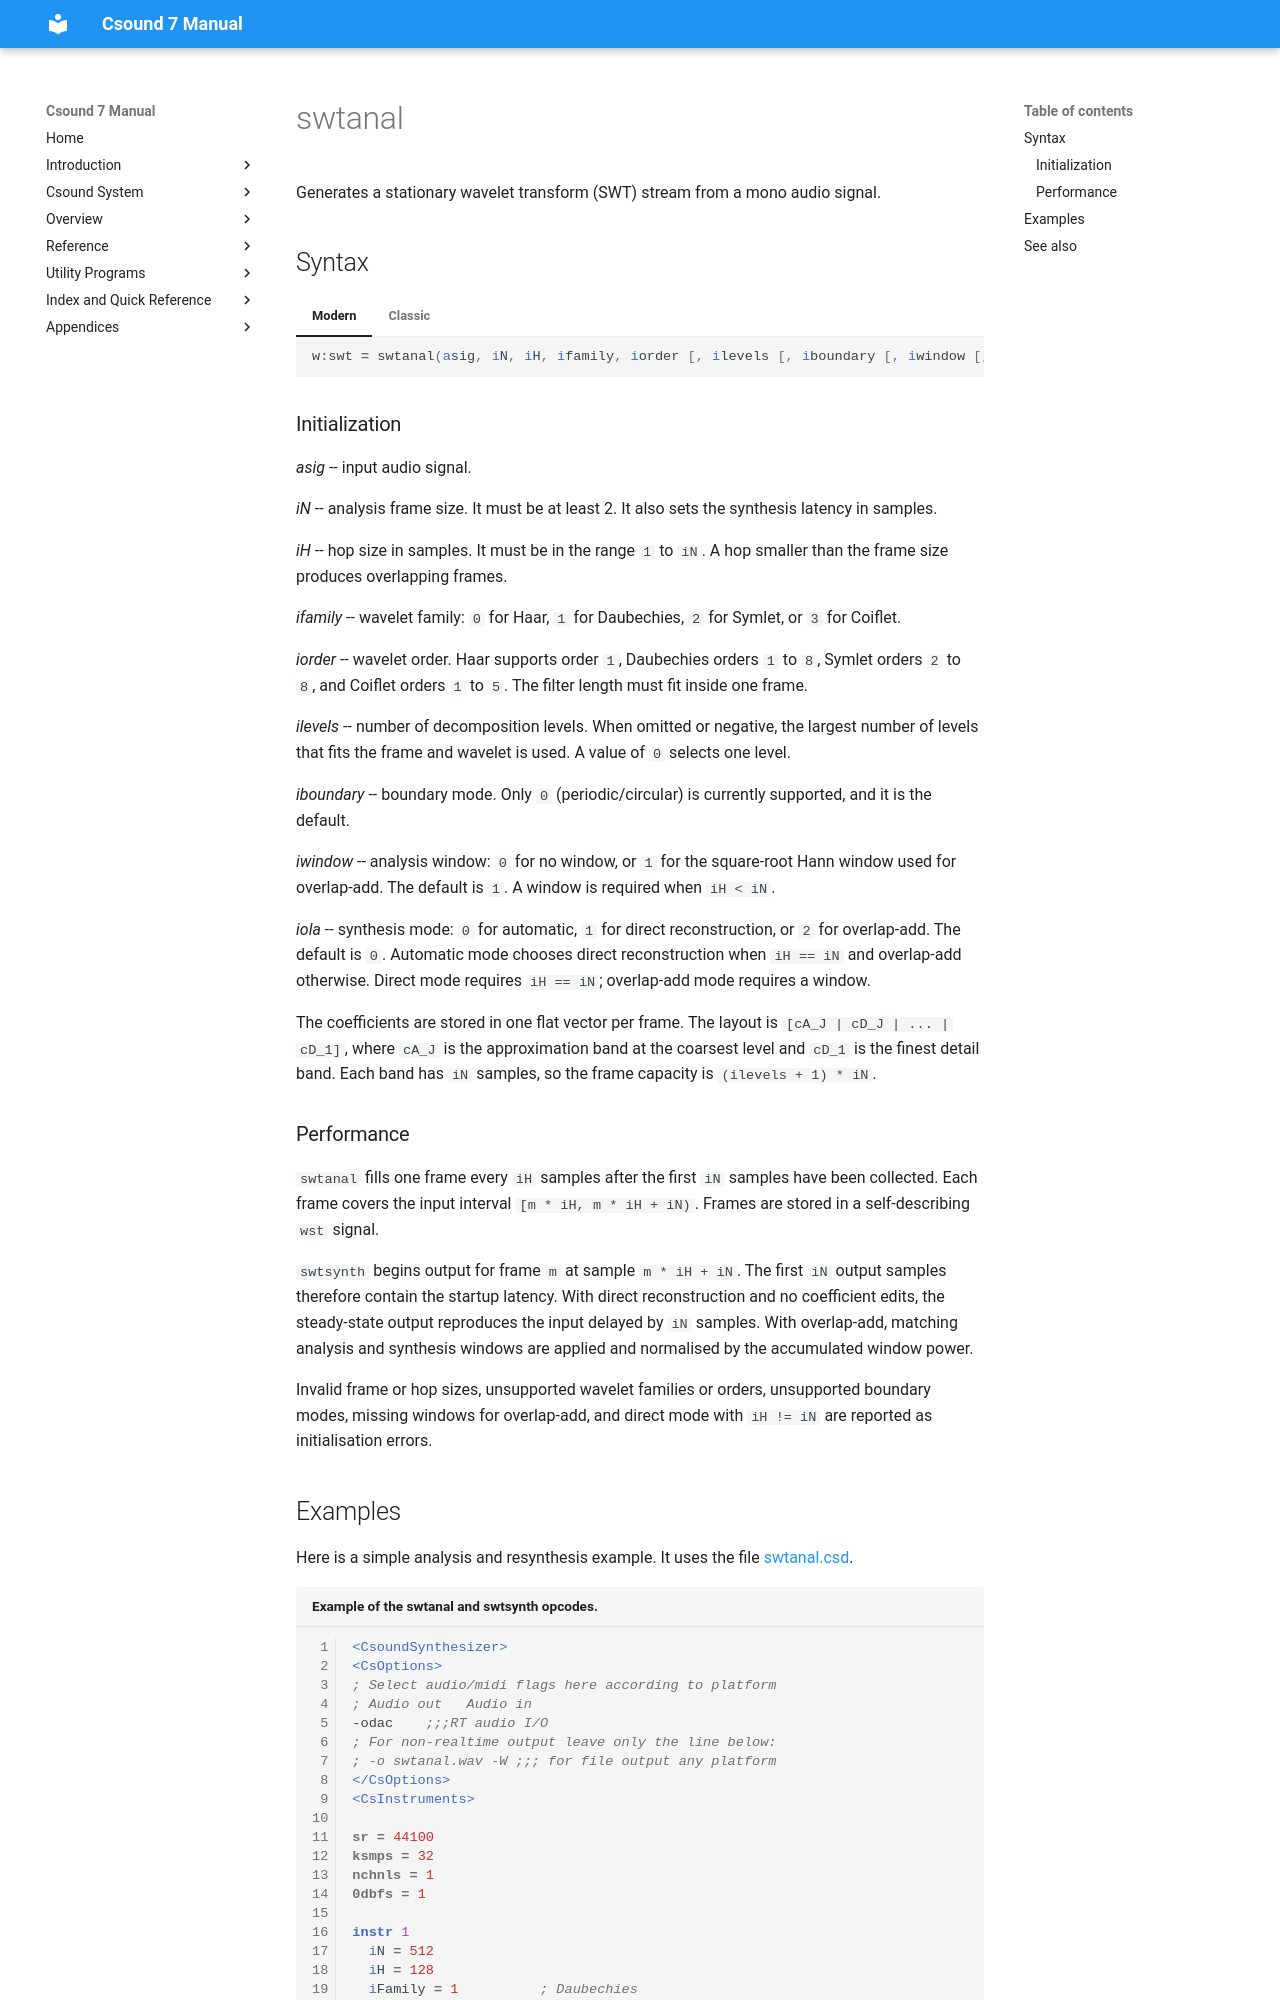

repository: csound/manual · page: opcodes/swtanal/index.html · generator: mkdocs

<!--
id:swtanal
category:Spectral Processing:Streaming
-->
# swtanal
Generates a stationary wavelet transform (SWT) stream from a mono audio signal.

## Syntax
=== "Modern"
    ``` csound-orc
    w:swt = swtanal(asig, iN, iH, ifamily, iorder [, ilevels [, iboundary [, iwindow [, iola]]]])
    ```

=== "Classic"
    ``` csound-orc
    w:swt swtanal asig, iN, iH, ifamily, iorder, [ilevels], [iboundary], [iwindow], [iola]
    ```

### Initialization

_asig_ -- input audio signal.

_iN_ -- analysis frame size. It must be at least 2. It also sets the synthesis latency in samples.

_iH_ -- hop size in samples. It must be in the range `1` to `iN`. A hop smaller than the frame size produces overlapping frames.

_ifamily_ -- wavelet family: `0` for Haar, `1` for Daubechies, `2` for Symlet, or `3` for Coiflet.

_iorder_ -- wavelet order. Haar supports order `1`, Daubechies orders `1` to `8`, Symlet orders `2` to `8`, and Coiflet orders `1` to `5`. The filter length must fit inside one frame.

_ilevels_ -- number of decomposition levels. When omitted or negative, the largest number of levels that fits the frame and wavelet is used. A value of `0` selects one level.

_iboundary_ -- boundary mode. Only `0` (periodic/circular) is currently supported, and it is the default.

_iwindow_ -- analysis window: `0` for no window, or `1` for the square-root Hann window used for overlap-add. The default is `1`. A window is required when `iH < iN`.

_iola_ -- synthesis mode: `0` for automatic, `1` for direct reconstruction, or `2` for overlap-add. The default is `0`. Automatic mode chooses direct reconstruction when `iH == iN` and overlap-add otherwise. Direct mode requires `iH == iN`; overlap-add mode requires a window.

The coefficients are stored in one flat vector per frame. The layout is `[cA_J | cD_J | ... | cD_1]`, where `cA_J` is the approximation band at the coarsest level and `cD_1` is the finest detail band. Each band has `iN` samples, so the frame capacity is `(ilevels + 1) * iN`.
